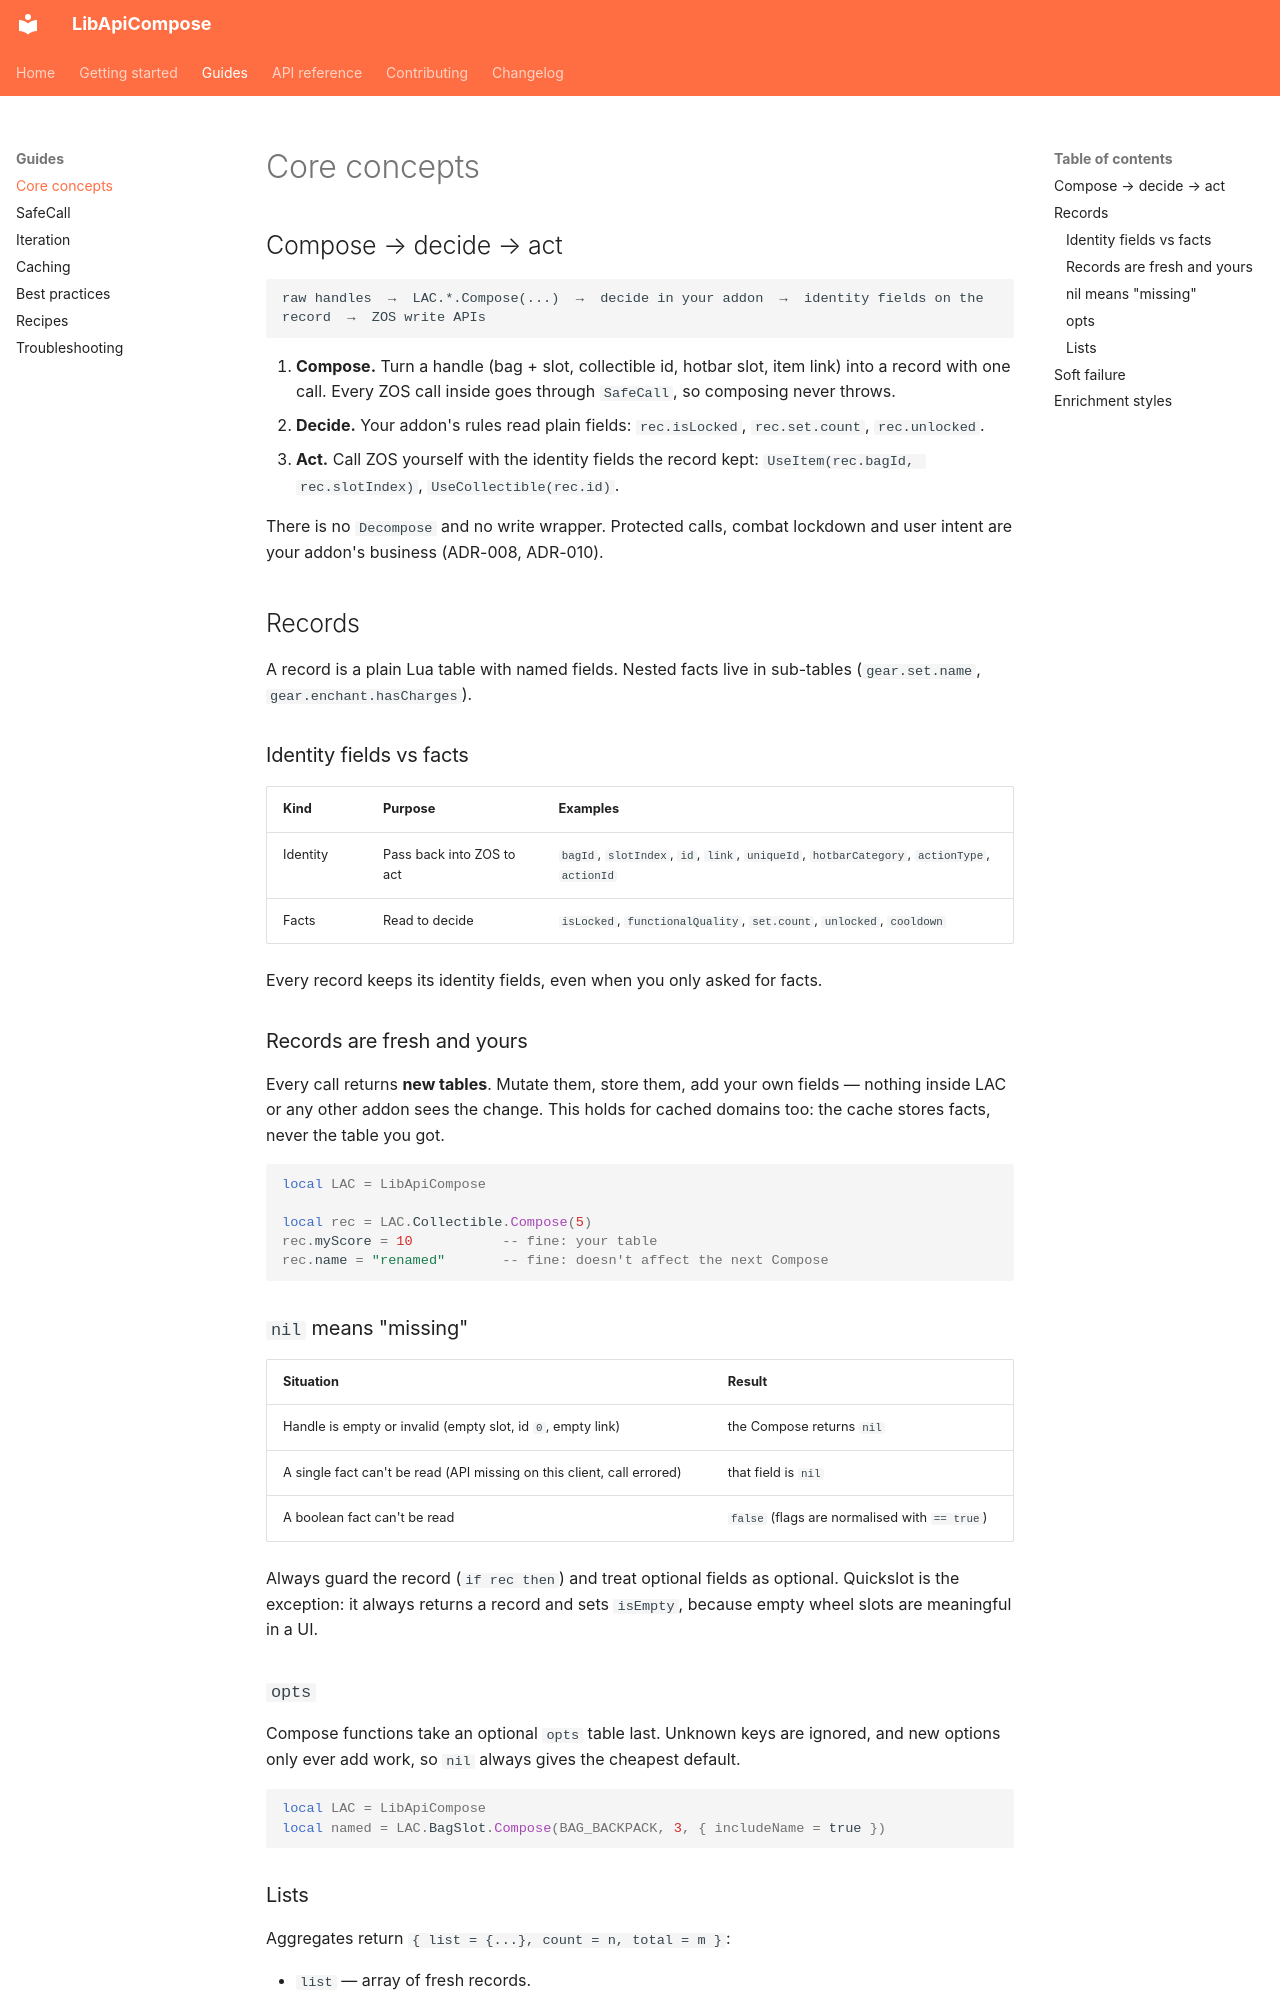

repository: solaegis/lib-api-compose · page: guides/concepts/index.html · generator: mkdocs

# Core concepts

## Compose → decide → act

```text
raw handles  →  LAC.*.Compose(...)  →  decide in your addon  →  identity fields on the record  →  ZOS write APIs
```

1. **Compose.** Turn a handle (bag + slot, collectible id, hotbar slot, item link) into a record with one call.
   Every ZOS call inside goes through `SafeCall`, so composing never throws.
2. **Decide.** Your addon's rules read plain fields: `rec.isLocked`, `rec.set.count`, `rec.unlocked`.
3. **Act.** Call ZOS yourself with the identity fields the record kept: `UseItem(rec.bagId, rec.slotIndex)`,
   `UseCollectible(rec.id)`.

There is no `Decompose` and no write wrapper. Protected calls, combat lockdown and user intent are your addon's
business (ADR-008, ADR-010).

## Records

A record is a plain Lua table with named fields. Nested facts live in sub-tables (`gear.set.name`,
`gear.enchant.hasCharges`).

### Identity fields vs facts

| Kind | Purpose | Examples |
|---|---|---|
| Identity | Pass back into ZOS to act | `bagId`, `slotIndex`, `id`, `link`, `uniqueId`, `hotbarCategory`, `actionType`, `actionId` |
| Facts | Read to decide | `isLocked`, `functionalQuality`, `set.count`, `unlocked`, `cooldown` |

Every record keeps its identity fields, even when you only asked for facts.

### Records are fresh and yours

Every call returns **new tables**. Mutate them, store them, add your own fields — nothing inside LAC or any other
addon sees the change. This holds for cached domains too: the cache stores facts, never the table you got.

```lua
local LAC = LibApiCompose

local rec = LAC.Collectible.Compose(5)
rec.myScore = 10           -- fine: your table
rec.name = "renamed"       -- fine: doesn't affect the next Compose
```

### `nil` means "missing"

| Situation | Result |
|---|---|
| Handle is empty or invalid (empty slot, id `0`, empty link) | the Compose returns `nil` |
| A single fact can't be read (API missing on this client, call errored) | that field is `nil` |
| A boolean fact can't be read | `false` (flags are normalised with `== true`) |

Always guard the record (`if rec then`) and treat optional fields as optional. Quickslot is the exception: it
always returns a record and sets `isEmpty`, because empty wheel slots are meaningful in a UI.

### `opts`

Compose functions take an optional `opts` table last. Unknown keys are ignored, and new options only ever add
work, so `nil` always gives the cheapest default.

```lua
local LAC = LibApiCompose
local named = LAC.BagSlot.Compose(BAG_BACKPACK, 3, { includeName = true })
```
